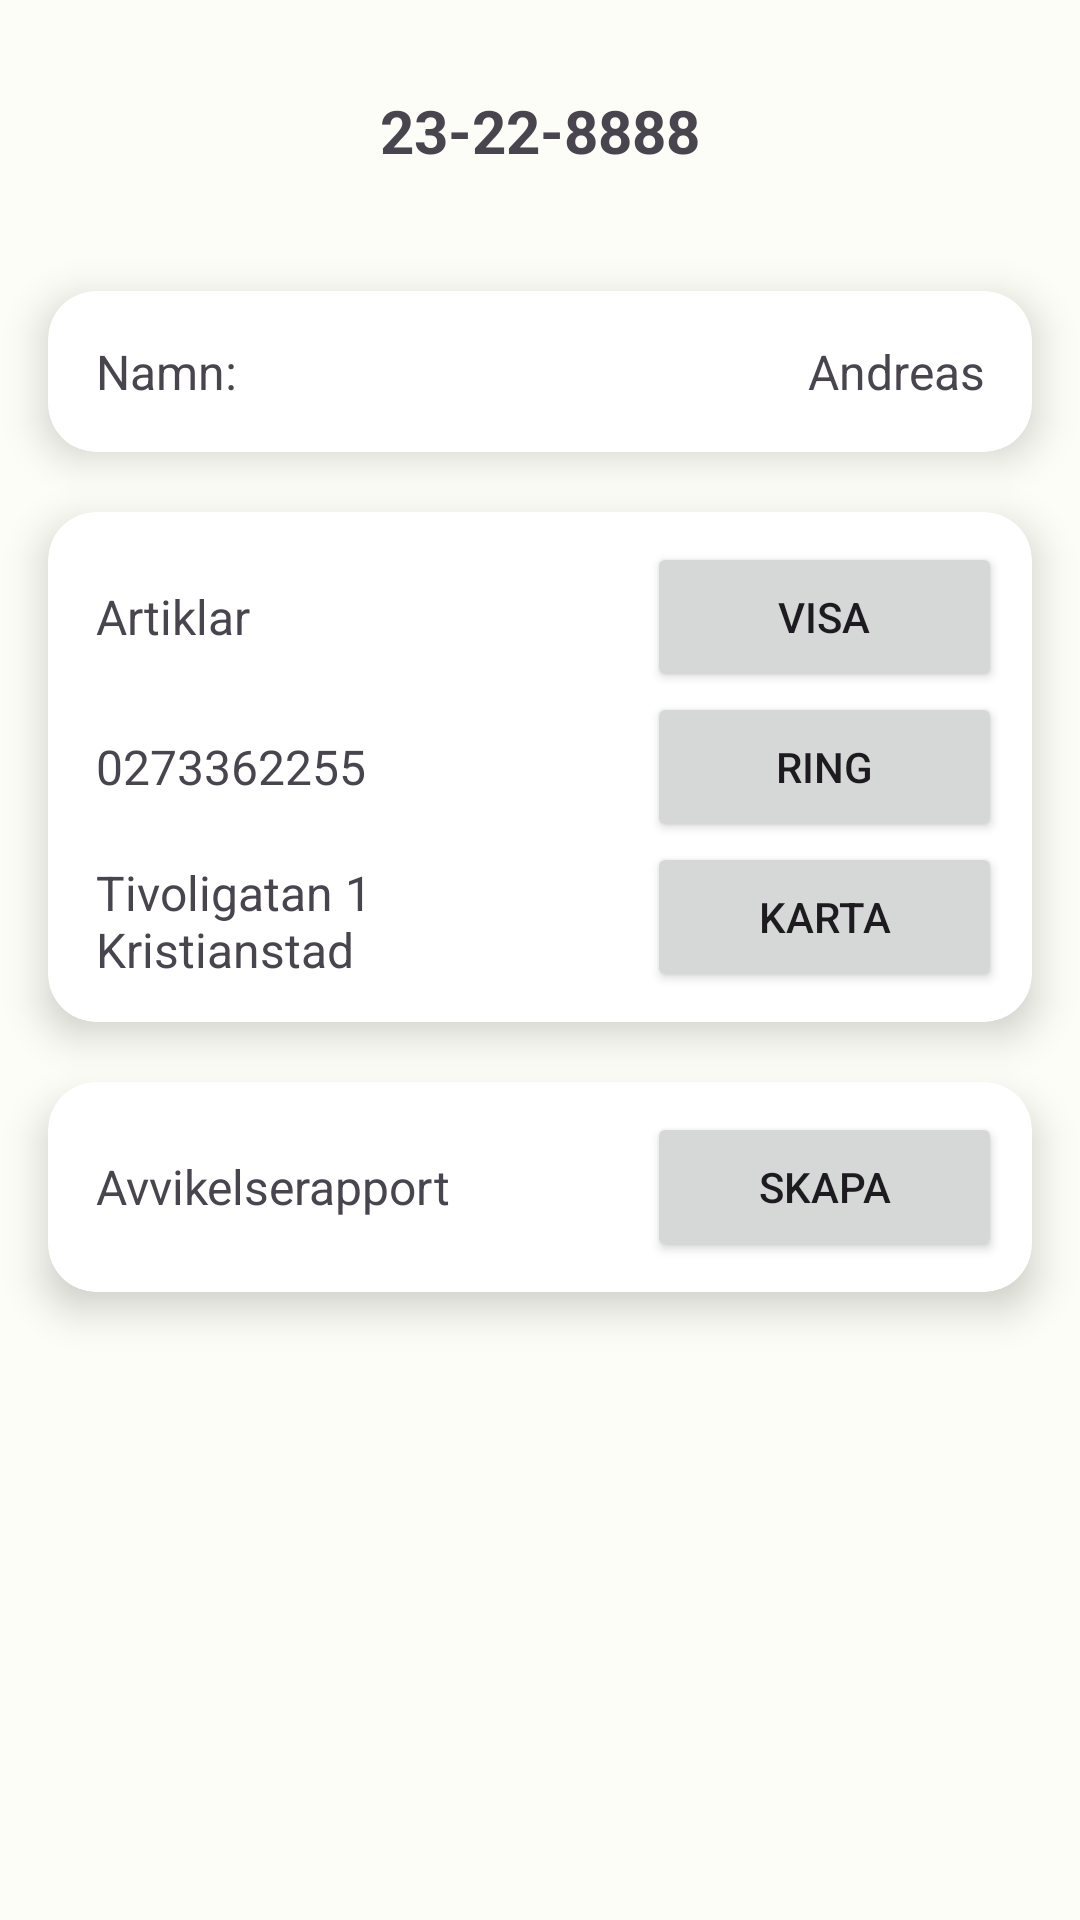

Produce the Android XML layout that renders to this screen, including the resource entries it uses.
<!-- AndroidManifest.xml: application theme AppTheme -->
<!-- res/layout/fragment_delivery_order_detail.xml -->
<?xml version="1.0" encoding="utf-8"?>
<androidx.constraintlayout.widget.ConstraintLayout xmlns:android="http://schemas.android.com/apk/res/android"
    xmlns:card_view="http://schemas.android.com/apk/res-auto"
    xmlns:tools="http://schemas.android.com/tools"
    android:layout_width="match_parent"
    android:layout_height="match_parent"
    tools:context=".ui.delivery.DeliveryOrderDetailFragment" >


    <LinearLayout
        android:layout_width="match_parent"
        android:layout_height="match_parent"
        android:orientation="vertical">

        <TextView
            android:id="@+id/textView_delivery_products_view_order_number"
            android:layout_width="match_parent"
            android:layout_height="wrap_content"
            android:layout_marginVertical="30dp"
            android:gravity="center_horizontal"
            android:text="@string/order_number_"
            android:textSize="20sp"
            android:textStyle="bold" />


        <androidx.cardview.widget.CardView
            android:id="@+id/card_delivery_orderName"
            android:layout_width="match_parent"
            android:layout_height="wrap_content"
            android:layout_marginVertical="10dp"
            android:layout_marginLeft="16dp"
            android:layout_marginRight="16dp"
            android:clickable="true"
            android:foreground="?selectableItemBackground"
            card_view:cardCornerRadius="16dp"
            card_view:cardElevation="8dp"
            card_view:contentPadding="10dp"
            tools:ignore="MissingConstraints,TouchTargetSizeCheck">

            <LinearLayout
                android:layout_width="match_parent"
                android:layout_height="wrap_content"
                android:orientation="horizontal">

                <TextView
                    android:id="@+id/textView_delivery_orderNameText"
                    android:layout_width="match_parent"
                    android:layout_height="match_parent"
                    android:layout_weight="5"
                    android:gravity="center_vertical"
                    android:padding="6dp"
                    android:text="@string/order_name_text"
                    android:textSize="16sp" />

                <TextView
                    android:id="@+id/textView_delivery_orderName"
                    android:layout_width="match_parent"
                    android:layout_height="match_parent"
                    android:layout_weight="5"
                    android:gravity="center_vertical"
                    android:padding="6dp"
                    android:text="@string/order_name"
                    android:textAlignment="textEnd"
                    android:textSize="16sp"
                    tools:ignore="RtlCompat" />




            </LinearLayout>

        </androidx.cardview.widget.CardView>


        <androidx.cardview.widget.CardView
            android:id="@+id/card_delivery_table"
            android:layout_width="match_parent"
            android:layout_height="wrap_content"
            android:layout_marginVertical="10dp"
            android:layout_marginLeft="16dp"
            android:layout_marginRight="16dp"
            android:clickable="true"
            android:foreground="?selectableItemBackground"
            card_view:cardCornerRadius="16dp"
            card_view:cardElevation="8dp"
            card_view:contentPadding="10dp"
            tools:ignore="MissingConstraints,TouchTargetSizeCheck">

            <LinearLayout
                android:layout_width="match_parent"
                android:layout_height="wrap_content"
                android:orientation="vertical">

                <LinearLayout
                    android:layout_width="match_parent"
                    android:layout_height="wrap_content"
                    android:orientation="horizontal">

                    <TextView
                        android:id="@+id/textView_delivery_orderProducts"
                        android:layout_width="match_parent"
                        android:layout_height="match_parent"
                        android:layout_weight="5"
                        android:gravity="center_vertical"
                        android:padding="6dp"
                        android:text="@string/order_products"
                        android:textSize="16sp" />

                    <Button
                        android:id="@+id/button_delivery_viewProducts"
                        android:layout_width="match_parent"
                        android:layout_height="50dp"
                        android:layout_weight="8"
                        android:text="@string/view_button"
                        android:visibility="visible"
                        card_view:cornerRadius="20dp" />
                </LinearLayout>

                <LinearLayout
                    android:id="@+id/customerContact"
                    android:layout_width="match_parent"
                    android:layout_height="wrap_content"
                    android:orientation="horizontal">

                    <TextView
                        android:id="@+id/textView_delivery_orderCustomerContact"
                        android:layout_width="match_parent"
                        android:layout_height="match_parent"
                        android:layout_weight="5"
                        android:gravity="center_vertical"
                        android:padding="6dp"
                        android:text="@string/order_customerContact"
                        android:textSize="16sp" />

                    <Button
                        android:id="@+id/button_delivery_orderCustomerContact"
                        android:layout_width="match_parent"
                        android:layout_height="50dp"
                        android:layout_weight="8"
                        android:text="@string/call_button"
                        android:visibility="visible"
                        card_view:cornerRadius="20dp" />
                </LinearLayout>

                <LinearLayout
                    android:id="@+id/customerAddress"
                    android:layout_width="match_parent"
                    android:layout_height="wrap_content"
                    android:orientation="horizontal">

                    <TextView
                        android:id="@+id/textView_delivery_orderCustomerAddress"
                        android:layout_width="match_parent"
                        android:layout_height="match_parent"
                        android:layout_weight="5"
                        android:gravity="center_vertical"
                        android:padding="6dp"
                        android:text="@string/order_customerAddress"
                        android:textSize="16sp" />

                    <Button
                        android:id="@+id/button_delivery_orderCustomerAddress"
                        android:layout_width="match_parent"
                        android:layout_height="50dp"
                        android:layout_weight="8"
                        android:text="@string/map_button"
                        android:visibility="visible"
                        card_view:cornerRadius="20dp" />
                </LinearLayout>


            </LinearLayout>

        </androidx.cardview.widget.CardView>



        <androidx.cardview.widget.CardView
            android:id="@+id/card_delivery_reportDeviation"
            android:layout_width="match_parent"
            android:layout_height="wrap_content"
            android:layout_marginVertical="10dp"
            android:layout_marginLeft="16dp"
            android:layout_marginRight="16dp"
            android:clickable="true"
            android:foreground="?selectableItemBackground"
            card_view:cardCornerRadius="16dp"
            card_view:cardElevation="8dp"
            card_view:contentPadding="10dp"
            tools:ignore="MissingConstraints,TouchTargetSizeCheck">

            <LinearLayout
                android:layout_width="match_parent"
                android:layout_height="wrap_content"
                android:orientation="horizontal">

                <TextView
                    android:id="@+id/textView_delivery_orderReport"
                    android:layout_width="match_parent"
                    android:layout_height="match_parent"
                    android:layout_weight="5"
                    android:gravity="center_vertical"
                    android:padding="6dp"
                    android:text="@string/order_report"
                    android:textSize="16sp" />

                <Button
                    android:id="@+id/button_delivery_reportDeviation"
                    android:layout_width="match_parent"
                    android:layout_height="50dp"
                    android:layout_weight="8"
                    android:text="@string/report_button"
                    android:visibility="visible"
                    card_view:cornerRadius="20dp" />

            </LinearLayout>

        </androidx.cardview.widget.CardView>


    </LinearLayout>


</androidx.constraintlayout.widget.ConstraintLayout>
<!-- resources referenced by this layout -->
<resources>
  <string name="call_button">Ring</string>
  <string name="map_button">Karta</string>
  <string name="order_customerAddress">Tivoligatan 1 Kristianstad</string>
  <string name="order_customerContact">0273362255</string>
  <string name="order_name">Andreas</string>
  <string name="order_name_text">Namn:</string>
  <string name="order_number_">23-22-8888</string>
  <string name="order_products">Artiklar</string>
  <string name="order_report">Avvikelserapport</string>
  <string name="report_button">Skapa</string>
  <string name="view_button">Visa</string>
  <color name="md_theme_light_primary">#006E18</color>
  <color name="md_theme_light_onPrimary">#FFFFFF</color>
  <color name="md_theme_light_primaryContainer">#8FFA89</color>
  <color name="md_theme_light_onPrimaryContainer">#002203</color>
  <color name="md_theme_light_secondary">#53634F</color>
  <color name="md_theme_light_onSecondary">#FFFFFF</color>
  <color name="md_theme_light_secondaryContainer">#F0F4EE</color>
  <color name="md_theme_light_onSecondaryContainer">#111F0F</color>
  <color name="md_theme_light_tertiary">#38656A</color>
  <color name="md_theme_light_onTertiary">#FFFFFF</color>
  <color name="md_theme_light_tertiaryContainer">#BCEBF0</color>
  <color name="md_theme_light_onTertiaryContainer">#002022</color>
  <color name="md_theme_light_error">#BA1A1A</color>
  <color name="md_theme_light_errorContainer">#FFDAD6</color>
  <color name="md_theme_light_onError">#FFFFFF</color>
  <color name="md_theme_light_onErrorContainer">#410002</color>
  <color name="md_theme_light_background">#FCFDF6</color>
  <color name="md_theme_light_onBackground">#1A1C19</color>
  <color name="md_theme_light_surface">#FCFDF6</color>
  <color name="md_theme_light_onSurface">#1A1C19</color>
  <color name="md_theme_light_surfaceVariant">#DEE5D8</color>
  <color name="md_theme_light_onSurfaceVariant">#424940</color>
  <color name="md_theme_light_outline">#73796F</color>
  <color name="md_theme_light_inverseOnSurface">#F1F1EB</color>
  <color name="md_theme_light_inverseSurface">#2F312D</color>
  <color name="md_theme_light_inversePrimary">#74DD70</color>
  <style name="DrawerIconLight" parent="Widget.AppCompat.DrawerArrowToggle">
          <item name="color">@color/hamburgerLight</item>
      </style>
  <color name="hamburgerLight">#DDDDDD</color>
</resources>
